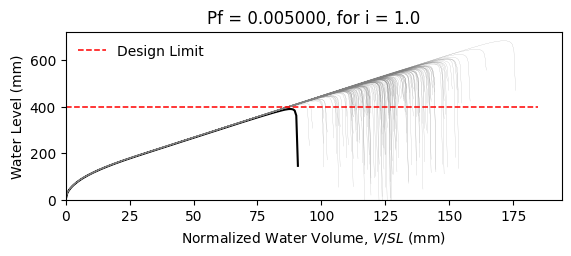

The table this chart was drawn from, first rows:
W14X22, L = 360.0 in, slope = 0.020833333333333332 in/in, dead load = 6.944444444444444e-05 kip/in…
zwlim AISC Appendix 2, zwlim DAMP, zwlim Proposed for ASCE 7, zwlim Neglect Ponding, dhnom Denver, dhnom New York, dhnom New Orleans, dh Denver, dh New York, dh New Orleans, dmax
15.16, 15.45, 13.32, 15.16, 0.3412, 0.3412, 0.3412, 0.5058, 0.5058, 0.5058, 22.01, Safe, 
15.16, 15.45, 13.32, 15.16, 0.3412, 0.3412, 0.3412, 0.5058, 0.5058, 0.5058, 19.22, Safe, 
15.16, 15.45, 13.32, 15.16, 0.3412, 0.3412, 0.3412, 0.5058, 0.5058, 0.5058, 18.49, Safe, 
15.16, 15.45, 13.32, 15.16, 0.3412, 0.3412, 0.3412, 0.5058, 0.5058, 0.5058, 21.74, Safe, 
15.16, 15.45, 13.32, 15.16, 0.3412, 0.3412, 0.3412, 0.5058, 0.5058, 0.5058, 18.24, Safe, 
15.16, 15.45, 13.32, 15.16, 0.3412, 0.3412, 0.3412, 0.5058, 0.5058, 0.5058, 26.89, Safe, 
15.16, 15.45, 13.32, 15.16, 0.3412, 0.3412, 0.3412, 0.5058, 0.5058, 0.5058, 20.3, Safe, 
15.16, 15.45, 13.32, 15.16, 0.3412, 0.3412, 0.3412, 0.5058, 0.5058, 0.5058, 18.4, Safe, 
15.16, 15.45, 13.32, 15.16, 0.3412, 0.3412, 0.3412, 0.5058, 0.5058, 0.5058, 21.22, Safe, 
15.16, 15.45, 13.32, 15.16, 0.3412, 0.3412, 0.3412, 0.5058, 0.5058, 0.5058, 19.94, Safe, 
15.16, 15.45, 13.32, 15.16, 0.3412, 0.3412, 0.3412, 0.5058, 0.5058, 0.5058, 17.57, Safe, 
15.16, 15.45, 13.32, 15.16, 0.3412, 0.3412, 0.3412, 0.5058, 0.5058, 0.5058, 17, Safe, 
15.16, 15.45, 13.32, 15.16, 0.3412, 0.3412, 0.3412, 0.5058, 0.5058, 0.5058, 21.42, Safe, 
15.16, 15.45, 13.32, 15.16, 0.3412, 0.3412, 0.3412, 0.5058, 0.5058, 0.5058, 18.8, Safe, 
15.16, 15.45, 13.32, 15.16, 0.3412, 0.3412, 0.3412, 0.5058, 0.5058, 0.5058, 21.84, Safe, 
15.16, 15.45, 13.32, 15.16, 0.3412, 0.3412, 0.3412, 0.5058, 0.5058, 0.5058, 19.81, Safe, 
15.16, 15.45, 13.32, 15.16, 0.3412, 0.3412, 0.3412, 0.5058, 0.5058, 0.5058, 20.47, Safe, 
15.16, 15.45, 13.32, 15.16, 0.3412, 0.3412, 0.3412, 0.5058, 0.5058, 0.5058, 22.42, Safe, 
15.16, 15.45, 13.32, 15.16, 0.3412, 0.3412, 0.3412, 0.5058, 0.5058, 0.5058, 18.33, Safe, 
15.16, 15.45, 13.32, 15.16, 0.3412, 0.3412, 0.3412, 0.5058, 0.5058, 0.5058, 19.26, Safe, 
15.16, 15.45, 13.32, 15.16, 0.3412, 0.3412, 0.3412, 0.5058, 0.5058, 0.5058, 18.25, Safe, 
15.16, 15.45, 13.32, 15.16, 0.3412, 0.3412, 0.3412, 0.5058, 0.5058, 0.5058, 21.65, Safe, 
15.16, 15.45, 13.32, 15.16, 0.3412, 0.3412, 0.3412, 0.5058, 0.5058, 0.5058, 22.55, Safe, 
15.16, 15.45, 13.32, 15.16, 0.3412, 0.3412, 0.3412, 0.5058, 0.5058, 0.5058, 20.03, Safe, 
15.16, 15.45, 13.32, 15.16, 0.3412, 0.3412, 0.3412, 0.5058, 0.5058, 0.5058, 19.17, Safe, 
15.16, 15.45, 13.32, 15.16, 0.3412, 0.3412, 0.3412, 0.5058, 0.5058, 0.5058, 16.85, Safe, 
15.16, 15.45, 13.32, 15.16, 0.3412, 0.3412, 0.3412, 0.5058, 0.5058, 0.5058, 21.13, Safe, 
15.16, 15.45, 13.32, 15.16, 0.3412, 0.3412, 0.3412, 0.5058, 0.5058, 0.5058, 20.8, Safe, 
15.16, 15.45, 13.32, 15.16, 0.3412, 0.3412, 0.3412, 0.5058, 0.5058, 0.5058, 18.41, Safe, 
15.16, 15.45, 13.32, 15.16, 0.3412, 0.3412, 0.3412, 0.5058, 0.5058, 0.5058, 23.26, Safe, 
15.16, 15.45, 13.32, 15.16, 0.3412, 0.3412, 0.3412, 0.5058, 0.5058, 0.5058, 20.42, Safe, 
15.16, 15.45, 13.32, 15.16, 0.3412, 0.3412, 0.3412, 0.5058, 0.5058, 0.5058, 21.16, Safe, 
15.16, 15.45, 13.32, 15.16, 0.3412, 0.3412, 0.3412, 0.5058, 0.5058, 0.5058, 18.99, Safe, 
15.16, 15.45, 13.32, 15.16, 0.3412, 0.3412, 0.3412, 0.5058, 0.5058, 0.5058, 22.58, Safe, 
15.16, 15.45, 13.32, 15.16, 0.3412, 0.3412, 0.3412, 0.5058, 0.5058, 0.5058, 21.47, Safe, 
15.16, 15.45, 13.32, 15.16, 0.3412, 0.3412, 0.3412, 0.5058, 0.5058, 0.5058, 18.35, Safe, 
15.16, 15.45, 13.32, 15.16, 0.3412, 0.3412, 0.3412, 0.5058, 0.5058, 0.5058, 20.78, Safe, 
15.16, 15.45, 13.32, 15.16, 0.3412, 0.3412, 0.3412, 0.5058, 0.5058, 0.5058, 21.11, Safe, 
15.16, 15.45, 13.32, 15.16, 0.3412, 0.3412, 0.3412, 0.5058, 0.5058, 0.5058, 22, Safe, 
15.16, 15.45, 13.32, 15.16, 0.3412, 0.3412, 0.3412, 0.5058, 0.5058, 0.5058, 17.77, Safe, 
15.16, 15.45, 13.32, 15.16, 0.3412, 0.3412, 0.3412, 0.5058, 0.5058, 0.5058, 22.5, Safe, 
15.16, 15.45, 13.32, 15.16, 0.3412, 0.3412, 0.3412, 0.5058, 0.5058, 0.5058, 19.01, Safe, 
15.16, 15.45, 13.32, 15.16, 0.3412, 0.3412, 0.3412, 0.5058, 0.5058, 0.5058, 19.96, Safe, 
15.16, 15.45, 13.32, 15.16, 0.3412, 0.3412, 0.3412, 0.5058, 0.5058, 0.5058, 19.47, Safe, 
15.16, 15.45, 13.32, 15.16, 0.3412, 0.3412, 0.3412, 0.5058, 0.5058, 0.5058, 22.19, Safe, 
15.16, 15.45, 13.32, 15.16, 0.3412, 0.3412, 0.3412, 0.5058, 0.5058, 0.5058, 17.38, Safe, 
15.16, 15.45, 13.32, 15.16, 0.3412, 0.3412, 0.3412, 0.5058, 0.5058, 0.5058, 20.26, Safe, 
15.16, 15.45, 13.32, 15.16, 0.3412, 0.3412, 0.3412, 0.5058, 0.5058, 0.5058, 18.98, Safe, 
15.16, 15.45, 13.32, 15.16, 0.3412, 0.3412, 0.3412, 0.5058, 0.5058, 0.5058, 20.35, Safe, 
15.16, 15.45, 13.32, 15.16, 0.3412, 0.3412, 0.3412, 0.5058, 0.5058, 0.5058, 18.51, Safe, 
15.16, 15.45, 13.32, 15.16, 0.3412, 0.3412, 0.3412, 0.5058, 0.5058, 0.5058, 21.67, Safe, 
15.16, 15.45, 13.32, 15.16, 0.3412, 0.3412, 0.3412, 0.5058, 0.5058, 0.5058, 16.26, Safe, 
15.16, 15.45, 13.32, 15.16, 0.3412, 0.3412, 0.3412, 0.5058, 0.5058, 0.5058, 20.4, Safe, 
15.16, 15.45, 13.32, 15.16, 0.3412, 0.3412, 0.3412, 0.5058, 0.5058, 0.5058, 18.96, Safe, 
15.16, 15.45, 13.32, 15.16, 0.3412, 0.3412, 0.3412, 0.5058, 0.5058, 0.5058, 23.14, Safe, 
15.16, 15.45, 13.32, 15.16, 0.3412, 0.3412, 0.3412, 0.5058, 0.5058, 0.5058, 18.85, Safe, 
15.16, 15.45, 13.32, 15.16, 0.3412, 0.3412, 0.3412, 0.5058, 0.5058, 0.5058, 19.96, Safe, 
15.16, 15.45, 13.32, 15.16, 0.3412, 0.3412, 0.3412, 0.5058, 0.5058, 0.5058, 18.8, Safe, 
15.16, 15.45, 13.32, 15.16, 0.3412, 0.3412, 0.3412, 0.5058, 0.5058, 0.5058, 17.02, Safe, 
... 142 more rows
